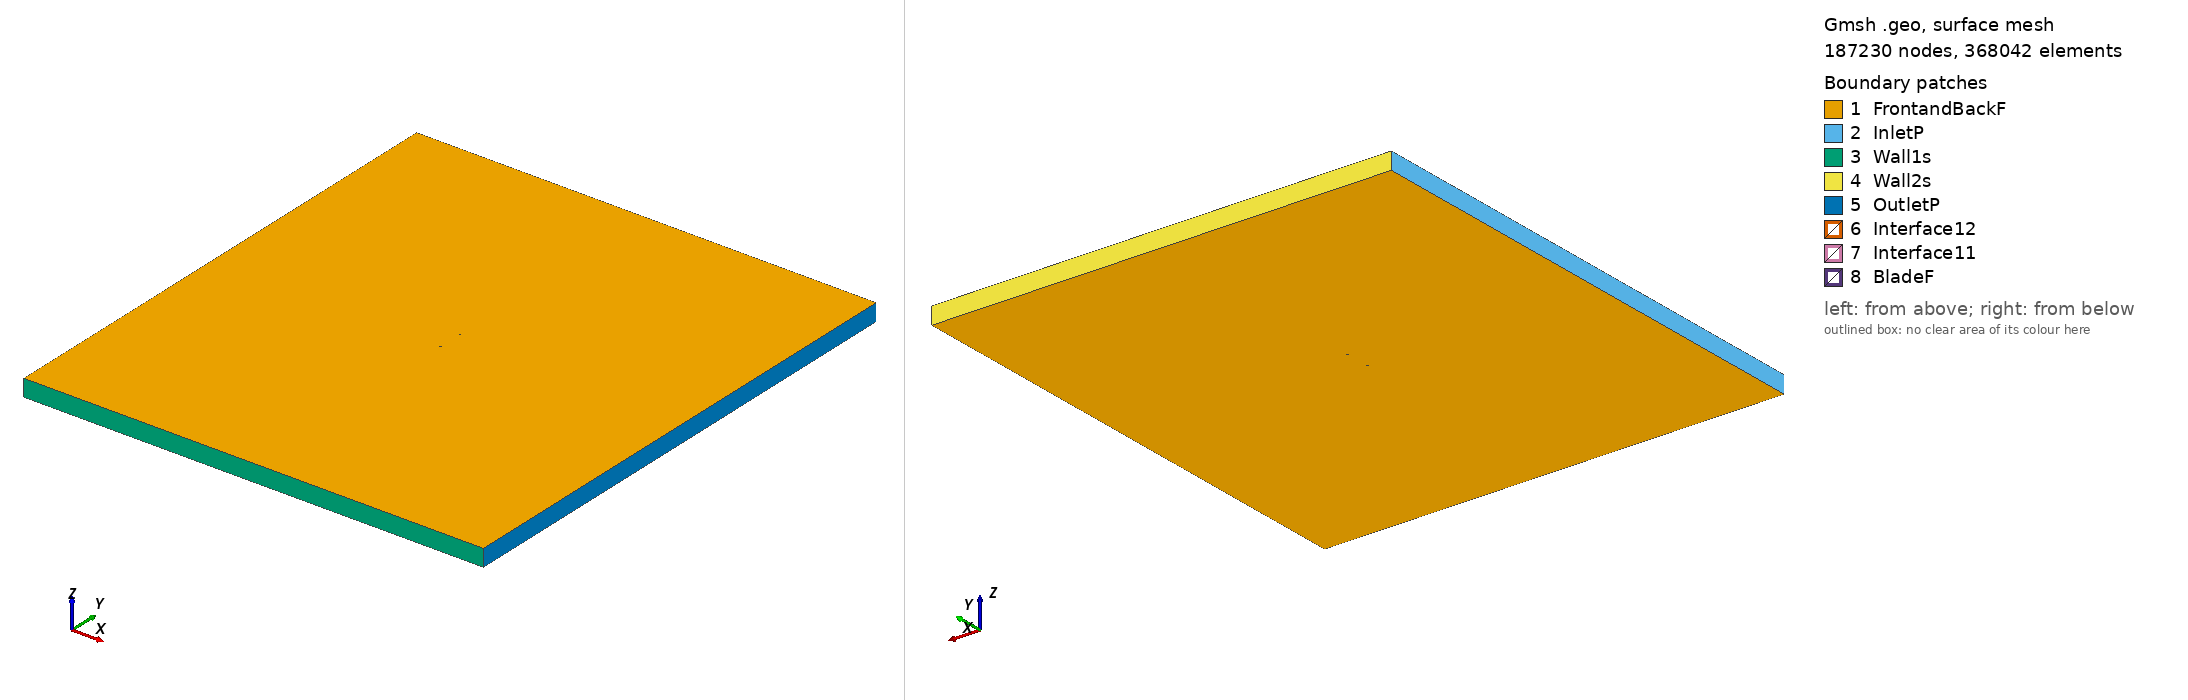

Gmsh geometry script, surface-meshed: 187230 nodes, 368042 surface elements. Boundary patches (legend numbers): 1 FrontandBackF, 2 InletP, 3 Wall1s, 4 Wall2s, 5 OutletP, 6 Interface12, 7 Interface11, 8 BladeF. Left view from above one corner, right view from below the opposite corner. Legend entries are the model's physical surfaces. The drawing asked Gmsh for element sizes between 1% and 20% of the model's largest extent; the script's own settings can give other sizes.

=== mh26_tsr_5.2691_aoa_-8.7878.geo (drawn) ===
SetFactory("OpenCASCADE");

Point(1) = {0.074124, 0.747991, 0, 1.0};
Point(2) = {0.073523, 0.747969, 0, 1.0};
Point(3) = {0.071803, 0.748010, 0, 1.0};
Point(4) = {0.069144, 0.748211, 0, 1.0};
Point(5) = {0.065712, 0.748555, 0, 1.0};
Point(6) = {0.061635, 0.748986, 0, 1.0};
Point(7) = {0.057012, 0.749432, 0, 1.0};
Point(8) = {0.051928, 0.749805, 0, 1.0};
Point(9) = {0.046408, 0.750000, 0, 1.0};
Point(10) = {0.040424, 0.749985, 0, 1.0};
Point(11) = {0.033999, 0.749796, 0, 1.0};
Point(12) = {0.027210, 0.749453, 0, 1.0};
Point(13) = {0.020125, 0.748961, 0, 1.0};
Point(14) = {0.012823, 0.748331, 0, 1.0};
Point(15) = {0.005385, 0.747568, 0, 1.0};
Point(16) = {-0.002108, 0.746679, 0, 1.0};
Point(17) = {-0.009575, 0.745669, 0, 1.0};
Point(18) = {-0.016936, 0.744548, 0, 1.0};
Point(19) = {-0.024112, 0.743324, 0, 1.0};
Point(20) = {-0.031029, 0.742007, 0, 1.0};
Point(21) = {-0.037615, 0.740607, 0, 1.0};
Point(22) = {-0.043804, 0.739138, 0, 1.0};
Point(23) = {-0.049533, 0.737611, 0, 1.0};
Point(24) = {-0.054750, 0.736041, 0, 1.0};
Point(25) = {-0.059408, 0.734445, 0, 1.0};
Point(26) = {-0.063469, 0.732843, 0, 1.0};
Point(27) = {-0.066899, 0.731258, 0, 1.0};
Point(28) = {-0.069679, 0.729716, 0, 1.0};
Point(29) = {-0.071792, 0.728251, 0, 1.0};
Point(30) = {-0.073233, 0.726908, 0, 1.0};
Point(31) = {-0.073951, 0.725849, 0, 1.0};
Point(32) = {-0.074064, 0.725541, 0, 1.0};
Point(33) = {-0.074118, 0.725264, 0, 1.0};
Point(34) = {-0.074120, 0.725101, 0, 1.0};
Point(35) = {-0.074085, 0.724964, 0, 1.0};
Point(36) = {-0.074002, 0.724844, 0, 1.0};
Point(37) = {-0.073869, 0.724727, 0, 1.0};
Point(38) = {-0.073598, 0.724555, 0, 1.0};
Point(39) = {-0.073248, 0.724386, 0, 1.0};
Point(40) = {-0.071367, 0.723857, 0, 1.0};
Point(41) = {-0.068838, 0.723515, 0, 1.0};
Point(42) = {-0.065571, 0.723341, 0, 1.0};
Point(43) = {-0.061593, 0.723345, 0, 1.0};
Point(44) = {-0.056936, 0.723524, 0, 1.0};
Point(45) = {-0.051649, 0.723866, 0, 1.0};
Point(46) = {-0.045793, 0.724360, 0, 1.0};
Point(47) = {-0.039438, 0.725000, 0, 1.0};
Point(48) = {-0.032656, 0.725778, 0, 1.0};
Point(49) = {-0.025522, 0.726692, 0, 1.0};
Point(50) = {-0.018106, 0.727728, 0, 1.0};
Point(51) = {-0.010490, 0.728870, 0, 1.0};
Point(52) = {-0.002758, 0.730098, 0, 1.0};
Point(53) = {0.004998, 0.731398, 0, 1.0};
Point(54) = {0.012690, 0.732752, 0, 1.0};
Point(55) = {0.020230, 0.734148, 0, 1.0};
Point(56) = {0.027530, 0.735571, 0, 1.0};
Point(57) = {0.034506, 0.737013, 0, 1.0};
Point(58) = {0.041078, 0.738461, 0, 1.0};
Point(59) = {0.047164, 0.739921, 0, 1.0};
Point(60) = {0.052738, 0.741418, 0, 1.0};
Point(61) = {0.057807, 0.742901, 0, 1.0};
Point(62) = {0.062308, 0.744290, 0, 1.0};
Point(63) = {0.066185, 0.745561, 0, 1.0};
Point(64) = {0.069419, 0.746643, 0, 1.0};
Point(65) = {0.071927, 0.747432, 0, 1.0};
Point(66) = {0.073553, 0.747867, 0, 1.0};
Point(67) = {-0.074124, -0.747991, 0, 1.0};
Point(68) = {-0.073523, -0.747969, 0, 1.0};
Point(69) = {-0.071803, -0.748010, 0, 1.0};
Point(70) = {-0.069144, -0.748211, 0, 1.0};
Point(71) = {-0.065712, -0.748555, 0, 1.0};
Point(72) = {-0.061635, -0.748986, 0, 1.0};
Point(73) = {-0.057012, -0.749432, 0, 1.0};
Point(74) = {-0.051928, -0.749805, 0, 1.0};
Point(75) = {-0.046408, -0.750000, 0, 1.0};
Point(76) = {-0.040424, -0.749985, 0, 1.0};
Point(77) = {-0.033999, -0.749796, 0, 1.0};
Point(78) = {-0.027210, -0.749453, 0, 1.0};
Point(79) = {-0.020125, -0.748961, 0, 1.0};
Point(80) = {-0.012823, -0.748331, 0, 1.0};
Point(81) = {-0.005385, -0.747568, 0, 1.0};
Point(82) = {0.002108, -0.746679, 0, 1.0};
Point(83) = {0.009575, -0.745669, 0, 1.0};
Point(84) = {0.016936, -0.744548, 0, 1.0};
Point(85) = {0.024112, -0.743324, 0, 1.0};
Point(86) = {0.031029, -0.742007, 0, 1.0};
Point(87) = {0.037615, -0.740607, 0, 1.0};
Point(88) = {0.043804, -0.739138, 0, 1.0};
Point(89) = {0.049533, -0.737611, 0, 1.0};
Point(90) = {0.054750, -0.736041, 0, 1.0};
Point(91) = {0.059408, -0.734445, 0, 1.0};
Point(92) = {0.063469, -0.732843, 0, 1.0};
Point(93) = {0.066899, -0.731258, 0, 1.0};
Point(94) = {0.069679, -0.729716, 0, 1.0};
Point(95) = {0.071792, -0.728251, 0, 1.0};
Point(96) = {0.073233, -0.726908, 0, 1.0};
Point(97) = {0.073951, -0.725849, 0, 1.0};
Point(98) = {0.074064, -0.725541, 0, 1.0};
Point(99) = {0.074118, -0.725264, 0, 1.0};
Point(100) = {0.074120, -0.725101, 0, 1.0};
Point(101) = {0.074085, -0.724964, 0, 1.0};
Point(102) = {0.074002, -0.724844, 0, 1.0};
Point(103) = {0.073869, -0.724727, 0, 1.0};
Point(104) = {0.073598, -0.724555, 0, 1.0};
Point(105) = {0.073248, -0.724386, 0, 1.0};
Point(106) = {0.071367, -0.723857, 0, 1.0};
Point(107) = {0.068838, -0.723515, 0, 1.0};
Point(108) = {0.065571, -0.723341, 0, 1.0};
Point(109) = {0.061593, -0.723345, 0, 1.0};
Point(110) = {0.056936, -0.723524, 0, 1.0};
Point(111) = {0.051649, -0.723866, 0, 1.0};
Point(112) = {0.045793, -0.724360, 0, 1.0};
Point(113) = {0.039438, -0.725000, 0, 1.0};
Point(114) = {0.032656, -0.725778, 0, 1.0};
Point(115) = {0.025522, -0.726692, 0, 1.0};
Point(116) = {0.018106, -0.727728, 0, 1.0};
Point(117) = {0.010490, -0.728870, 0, 1.0};
Point(118) = {0.002758, -0.730098, 0, 1.0};
Point(119) = {-0.004998, -0.731398, 0, 1.0};
Point(120) = {-0.012690, -0.732752, 0, 1.0};
Point(121) = {-0.020230, -0.734148, 0, 1.0};
Point(122) = {-0.027530, -0.735571, 0, 1.0};
Point(123) = {-0.034506, -0.737013, 0, 1.0};
Point(124) = {-0.041078, -0.738461, 0, 1.0};
Point(125) = {-0.047164, -0.739921, 0, 1.0};
Point(126) = {-0.052738, -0.741418, 0, 1.0};
Point(127) = {-0.057807, -0.742901, 0, 1.0};
Point(128) = {-0.062308, -0.744290, 0, 1.0};
Point(129) = {-0.066185, -0.745561, 0, 1.0};
Point(130) = {-0.069419, -0.746643, 0, 1.0};
Point(131) = {-0.071927, -0.747432, 0, 1.0};
Point(132) = {-0.073553, -0.747867, 0, 1.0};

// Lines: first blade (splines 1-4)
Spline(1) = {1:20};
Spline(2) = {20:48};
Spline(3) = {48:66};
Spline(4) = {66,1};

// Lines: second blade (splines 5-8)
Spline(5) = {67:86};
Spline(6) = {86:114};
Spline(7) = {114:132};
Spline(8) = {132,67};

// Outer domain (points 20001-4 and lines)
Point(133) = {-13.50000000, -15.00000000, 0, 1.0};
Point(134) = {-13.50000000, 15.00000000, 0, 1.0};
Point(135) = {13.50000000, 15.00000000, 0, 1.0};
Point(136) = {13.50000000, -15.00000000, 0, 1.0};
Line(11) = {133, 134};
Line(12) = {134, 135};
Line(13) = {135, 136};
Line(14) = {133, 136};

// Interface (between moving and stationary domain) (circles)
Circle(9) = {0, 0, 0, 0.80000000, 0, 2*Pi};
Circle(10) = {0, 0, 0, 0.80000000, 0, 2*Pi};

// Loops collect Lines/Splines/etc (blade1, blade2, domain, first circle)
Line Loop(1) = {1:4};
Line Loop(2) = {5:8};
Line Loop(3) = {11,12,13,-14};
Line Loop(4) = {9};

// BooleanDifference cuts out the circle/interface from the domain
Plane Surface(1) = {3};
Plane Surface(2) = {4};
BooleanDifference{ Surface{1}; Delete;}{ Surface{2}; Delete;}

// This one cuts out the blades from the inner circle/interface
Line Loop(6) = {10};
Plane Surface(5) = {6};
Plane Surface(6) = {1};
Plane Surface(7) = {2};
BooleanDifference{ Surface{5}; Delete;}{ Surface{6,7}; Delete;}

// extrude to 3rd dimension
Extrude {0, 0, 1} {Surface{1}; Surface{5}; Layers{1}; Recombine;}

// Physical Surfaces are the named boundaries (patches)
Physical Surface("Interface11") = {12};
Physical Surface("Interface12") = {10};

// sides of domain
Physical Surface("InletP") = {6};
Physical Surface("OutletP") = {9};

// top and bottom of domain
Physical Surface("Wall1s") = {7};
Physical Surface("Wall2s") = {8};

// Check FrontandBackF by ensuring there is nothing in the 3rd dimension
Physical Surface("FrontandBackF") = {1,11,5,21};
Physical Surface("BladeF") = {13:20};
Physical Volume("Turbine") = {2};
Physical Volume("Farfield") = {1};

// settings for airfoil boundary layer
Field[1] = BoundaryLayer;
Field[1].EdgesList = {1:8};
Field[1].hwall_n = 1e-3;
Field[1].thickness = 1.5e-2;
Field[1].ratio = 1.05;
Field[1].Quads = 1;
BoundaryLayer Field = 1;

// control points for mesh (blade and interface)
// floor((arc length / 1.5mm)/ 6) -> Transfinite Line
Transfinite Line {1,2,3,5,6,7} = 33 Using Progression 1;
Transfinite Line {4,8} = 1 Using Progression 1;
Transfinite Line {9, 15} = 800 Using Progression 1;

// For more information on gmsh syntax, visit http://gmsh.info/doc/texinfo/gmsh.html
